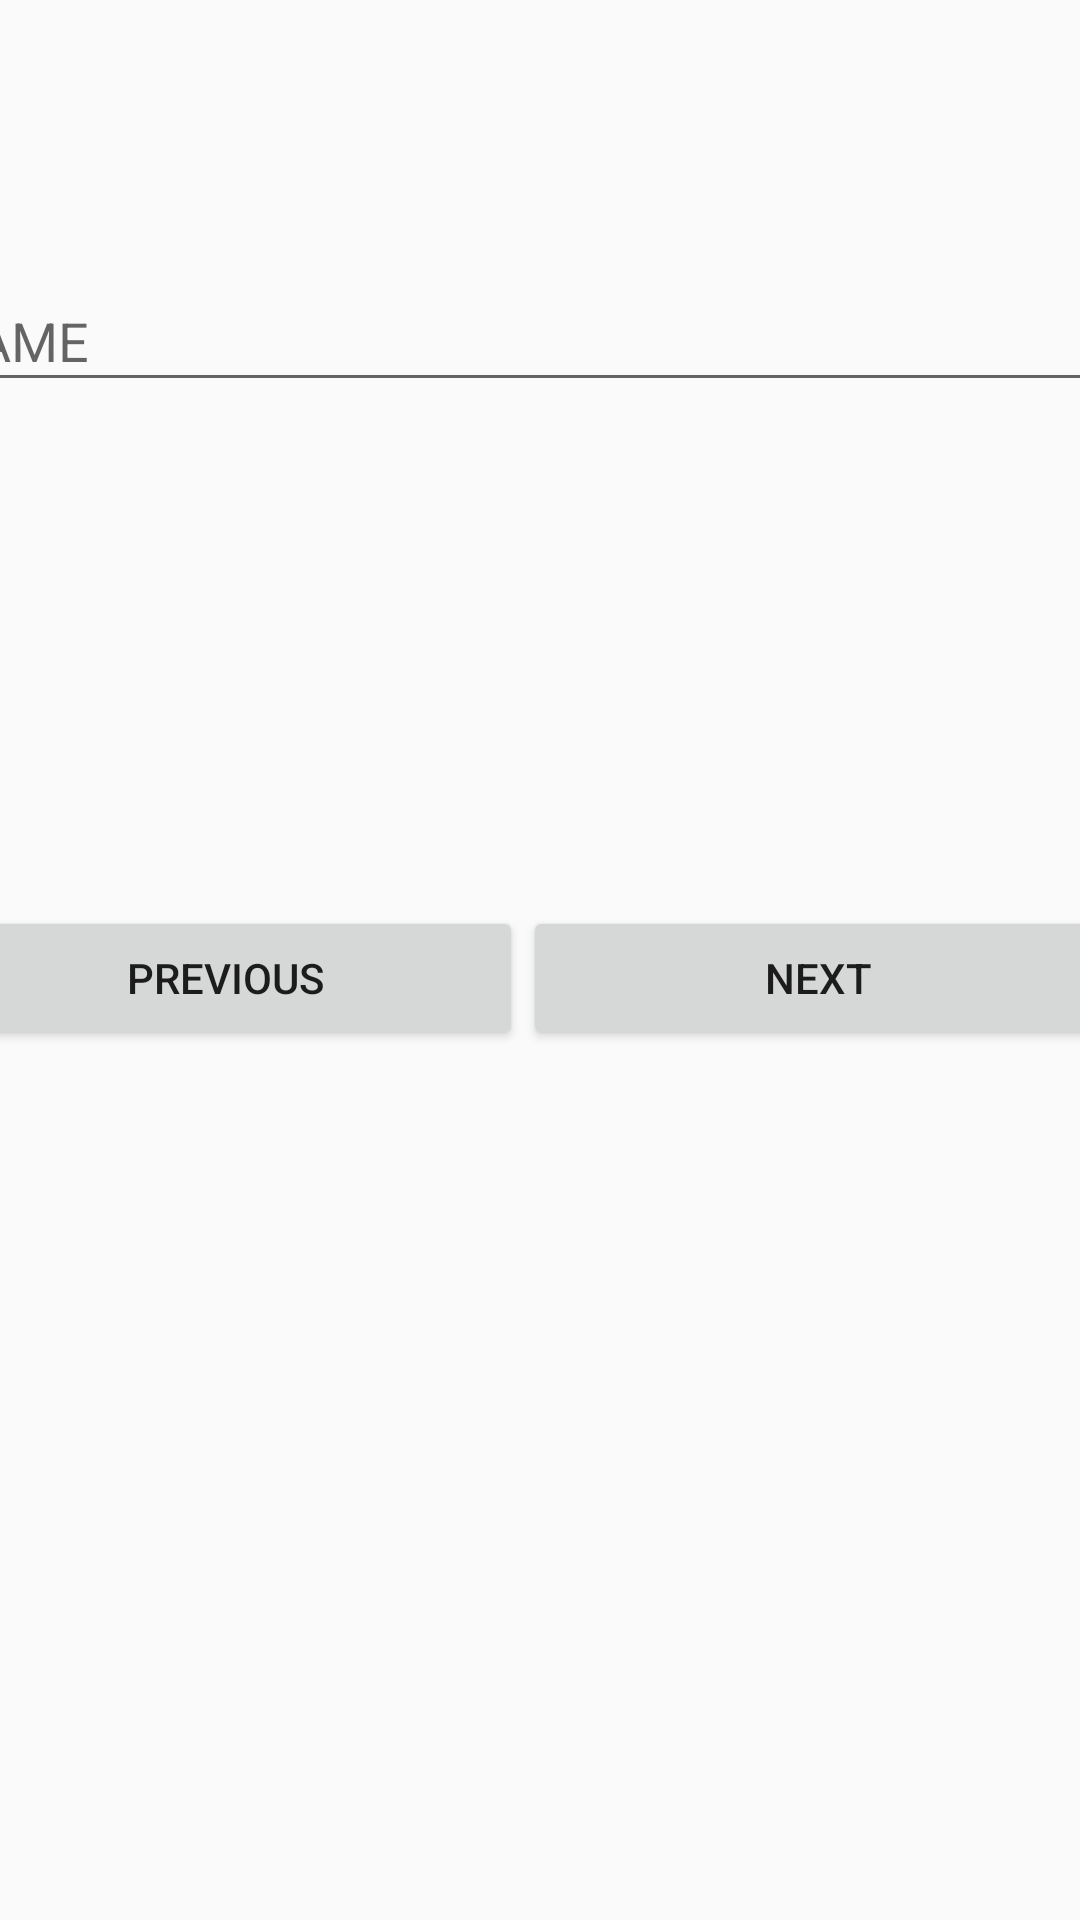

Android layout source for this screen:
<!-- AndroidManifest.xml: application theme AppTheme -->
<!-- res/layout/activity_7.xml -->
<?xml version="1.0" encoding="utf-8"?>
<androidx.constraintlayout.widget.ConstraintLayout xmlns:android="http://schemas.android.com/apk/res/android"
    xmlns:app="http://schemas.android.com/apk/res-auto"
    xmlns:tools="http://schemas.android.com/tools"
    android:layout_width="match_parent"
    android:layout_height="match_parent"
    tools:context=".Activity7">

    <EditText
        android:id="@+id/editText"
        android:layout_width="400dp"
        android:layout_height="44dp"
        android:layout_marginTop="90dp"
        android:layout_marginEnd="11dp"
        android:ems="10"
        android:hint="NAME"
        android:inputType="textPersonName"
        app:layout_constraintEnd_toEndOf="parent"
        app:layout_constraintStart_toStartOf="parent"
        app:layout_constraintTop_toTopOf="parent" />

    <Spinner
        android:id="@+id/spinner2"
        android:layout_width="409dp"
        android:layout_height="wrap_content"
        android:layout_marginStart="2dp"
        android:layout_marginBottom="60dp"
        app:layout_constraintBottom_toTopOf="@+id/linearLayout"
        app:layout_constraintStart_toStartOf="parent" />

    <EditText
        android:id="@+id/editText2"
        android:layout_width="394dp"
        android:layout_height="36dp"
        android:layout_marginStart="2dp"
        android:layout_marginTop="39dp"
        android:layout_marginEnd="15dp"
        android:layout_marginBottom="100dp"
        android:ems="10"
        android:hint="Phone Number"
        android:inputType="phone"
        app:layout_constraintBottom_toTopOf="@+id/spinner2"
        app:layout_constraintEnd_toEndOf="parent"
        app:layout_constraintStart_toStartOf="parent"
        app:layout_constraintTop_toBottomOf="@+id/editText" />

    <LinearLayout
        android:id="@+id/linearLayout"
        android:layout_width="395dp"
        android:layout_height="337dp"
        android:layout_marginStart="1dp"
        android:layout_marginEnd="15dp"
        android:layout_marginBottom="1dp"
        android:orientation="horizontal"
        app:layout_constraintBottom_toBottomOf="parent"
        app:layout_constraintEnd_toEndOf="parent"
        app:layout_constraintStart_toStartOf="parent">

        <Button
            android:id="@+id/b71"
            android:layout_width="wrap_content"
            android:layout_height="wrap_content"
            android:layout_weight="1"
            android:text="PREVIOUS" />

        <Button
            android:id="@+id/b72"
            android:layout_width="wrap_content"
            android:layout_height="wrap_content"
            android:layout_weight="1"
            android:text="NEXT" />
    </LinearLayout>
</androidx.constraintlayout.widget.ConstraintLayout>
<!-- resources referenced by this layout -->
<resources>
  <style name="AppTheme" parent="Theme.AppCompat.Light.DarkActionBar">
          
          <item name="colorPrimary">@color/colorPrimary</item>
          <item name="colorPrimaryDark">@color/colorPrimaryDark</item>
          <item name="colorAccent">@color/colorAccent</item>
      </style>
  <color name="colorPrimary">#2D383F</color>
  <color name="colorPrimaryDark">#2D383F</color>
  <color name="colorAccent">#EDE7E3</color>
</resources>
